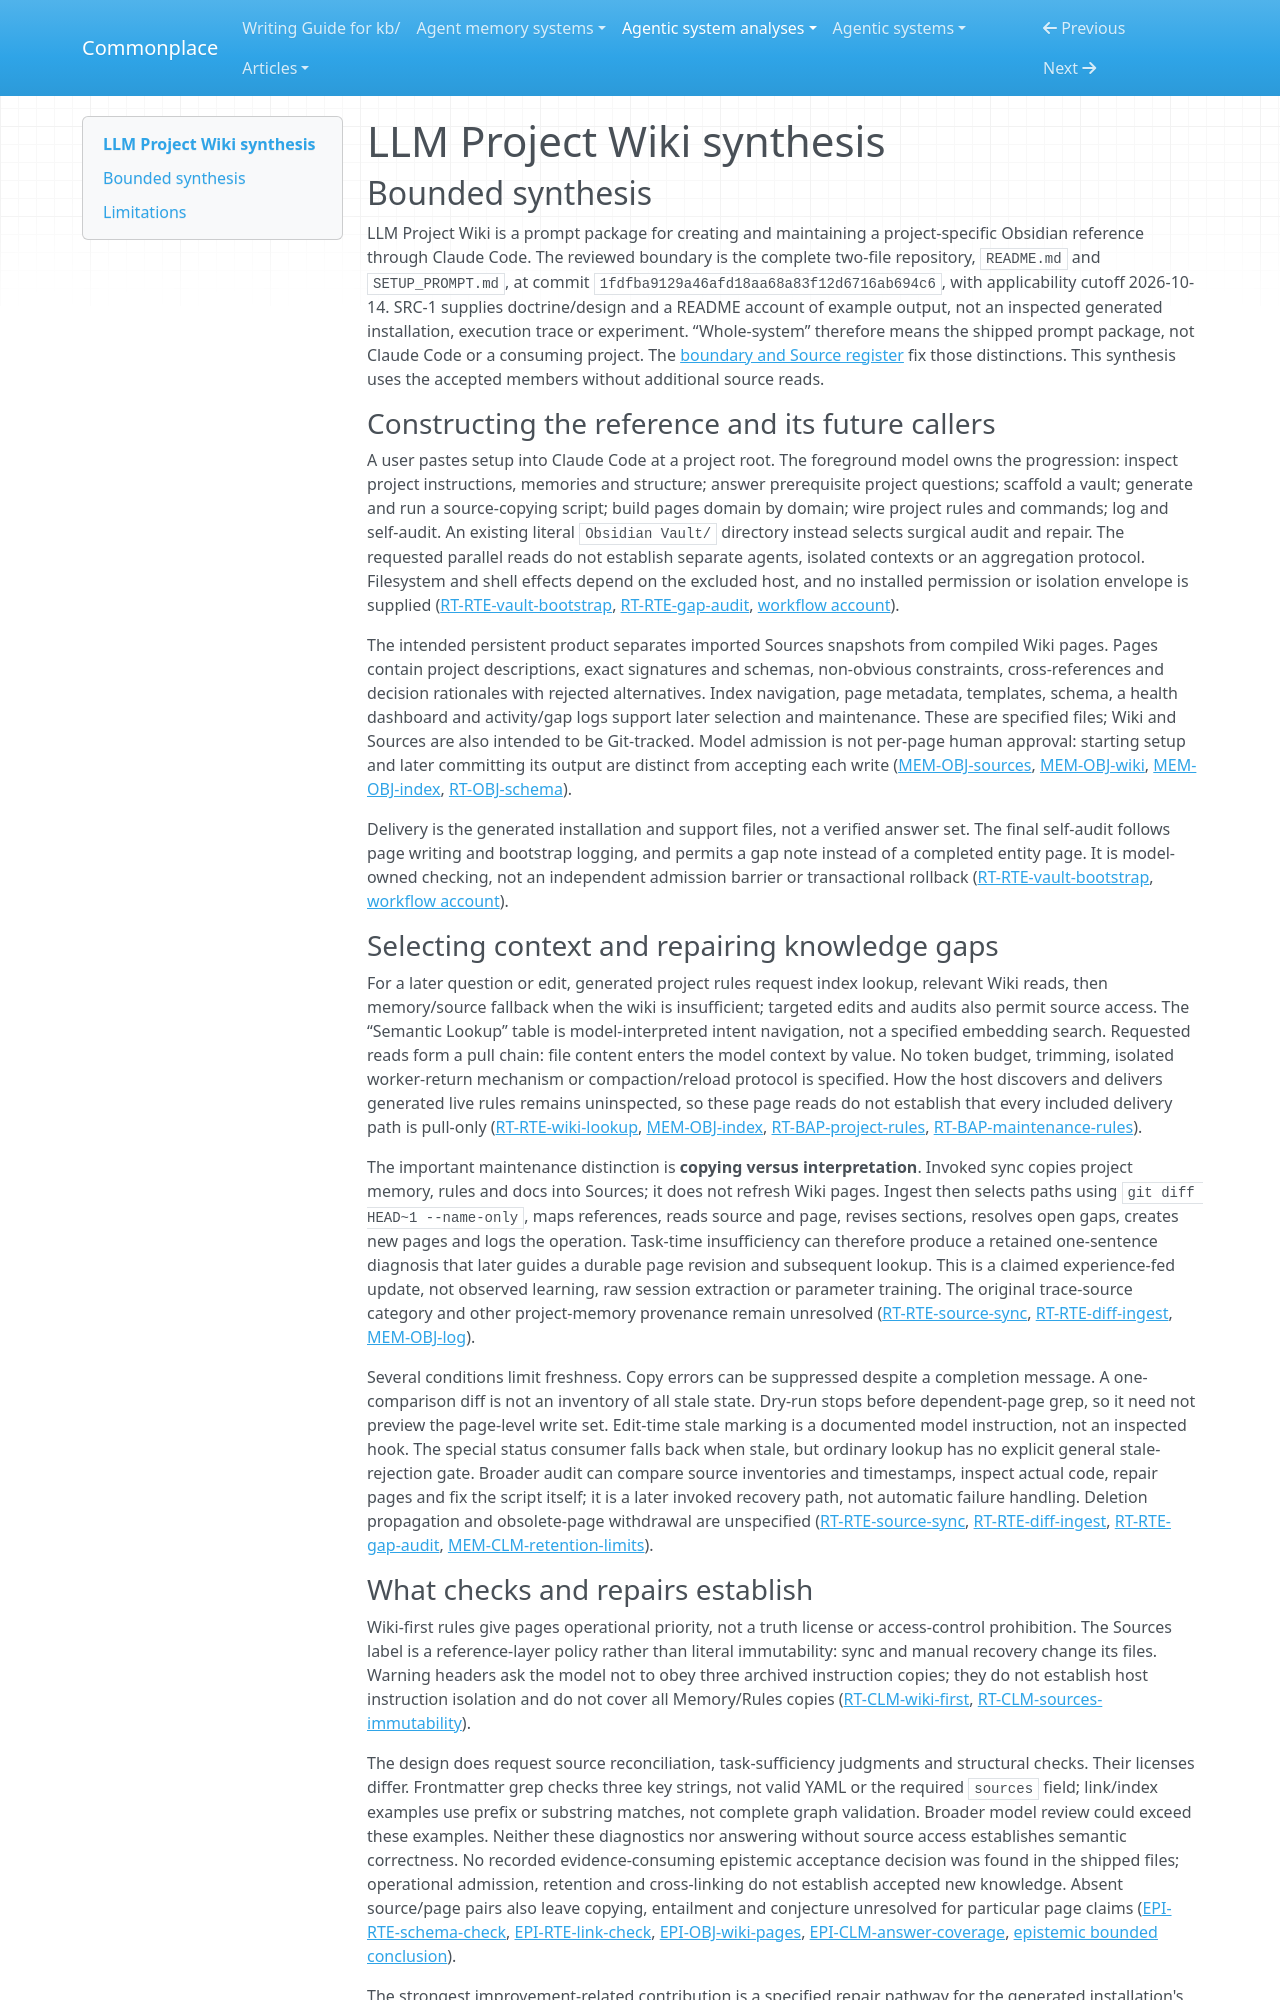

repository: zby/commonplace · page: agentic-system-analyses/retained/akash-r34--llm-project-wiki/synthesis/index.html · generator: mkdocs

---
type: agentic-system-analyses/types/agentic-system-synthesis.md
description: "LLM Project Wiki specifies model-authored project pages, wiki-first lookup and gap-driven repair; its prompt package does not demonstrate deployed maintenance or improved answers."
run-id: AAS-2026-10-14-llm-project-wiki-c6c664168f3e-01
reviewed-boundary: "1fdfba9129a46afd18aa68a83f12d6716ab694c6"
---

# LLM Project Wiki synthesis

## Bounded synthesis

LLM Project Wiki is a prompt package for creating and maintaining a project-specific Obsidian reference through Claude Code. The reviewed boundary is the complete two-file repository, `README.md` and `SETUP_PROMPT.md`, at commit `1fdfba9129a46afd18aa68a83f12d6716ab694c6`, with applicability cutoff 2026-10-14. SRC-1 supplies doctrine/design and a README account of example output, not an inspected generated installation, execution trace or experiment. “Whole-system” therefore means the shipped prompt package, not Claude Code or a consuming project. The [boundary and Source register](boundary.md#source-register) fix those distinctions. This synthesis uses the accepted members without additional source reads.

### Constructing the reference and its future callers

A user pastes setup into Claude Code at a project root. The foreground model owns the progression: inspect project instructions, memories and structure; answer prerequisite project questions; scaffold a vault; generate and run a source-copying script; build pages domain by domain; wire project rules and commands; log and self-audit. An existing literal `Obsidian Vault/` directory instead selects surgical audit and repair. The requested parallel reads do not establish separate agents, isolated contexts or an aggregation protocol. Filesystem and shell effects depend on the excluded host, and no installed permission or isolation envelope is supplied ([RT-RTE-vault-bootstrap](runtime.md#rt-rte-vault-bootstrap), [RT-RTE-gap-audit](runtime.md#rt-rte-gap-audit), [workflow account](workflow.md#workflow-account)).

The intended persistent product separates imported Sources snapshots from compiled Wiki pages. Pages contain project descriptions, exact signatures and schemas, non-obvious constraints, cross-references and decision rationales with rejected alternatives. Index navigation, page metadata, templates, schema, a health dashboard and activity/gap logs support later selection and maintenance. These are specified files; Wiki and Sources are also intended to be Git-tracked. Model admission is not per-page human approval: starting setup and later committing its output are distinct from accepting each write ([MEM-OBJ-sources](memory.md#mem-obj-sources), [MEM-OBJ-wiki](memory.md#mem-obj-wiki), [MEM-OBJ-index](memory.md#mem-obj-index), [RT-OBJ-schema](runtime.md#rt-obj-schema)).

Delivery is the generated installation and support files, not a verified answer set. The final self-audit follows page writing and bootstrap logging, and permits a gap note instead of a completed entity page. It is model-owned checking, not an independent admission barrier or transactional rollback ([RT-RTE-vault-bootstrap](runtime.md#rt-rte-vault-bootstrap), [workflow account](workflow.md#workflow-account)).

### Selecting context and repairing knowledge gaps

For a later question or edit, generated project rules request index lookup, relevant Wiki reads, then memory/source fallback when the wiki is insufficient; targeted edits and audits also permit source access. The “Semantic Lookup” table is model-interpreted intent navigation, not a specified embedding search. Requested reads form a pull chain: file content enters the model context by value. No token budget, trimming, isolated worker-return mechanism or compaction/reload protocol is specified. How the host discovers and delivers generated live rules remains uninspected, so these page reads do not establish that every included delivery path is pull-only ([RT-RTE-wiki-lookup](runtime.md#rt-rte-wiki-lookup), [MEM-OBJ-index](memory.md#mem-obj-index), [RT-BAP-project-rules](runtime.md#rt-bap-project-rules), [RT-BAP-maintenance-rules](runtime.md#rt-bap-maintenance-rules)).

The important maintenance distinction is **copying versus interpretation**. Invoked sync copies project memory, rules and docs into Sources; it does not refresh Wiki pages. Ingest then selects paths using `git diff HEAD~1 --name-only`, maps references, reads source and page, revises sections, resolves open gaps, creates new pages and logs the operation. Task-time insufficiency can therefore produce a retained one-sentence diagnosis that later guides a durable page revision and subsequent lookup. This is a claimed experience-fed update, not observed learning, raw session extraction or parameter training. The original trace-source category and other project-memory provenance remain unresolved ([RT-RTE-source-sync](runtime.md#rt-rte-source-sync), [RT-RTE-diff-ingest](runtime.md#rt-rte-diff-ingest), [MEM-OBJ-log](memory.md#mem-obj-log)).

Several conditions limit freshness. Copy errors can be suppressed despite a completion message. A one-comparison diff is not an inventory of all stale state. Dry-run stops before dependent-page grep, so it need not preview the page-level write set. Edit-time stale marking is a documented model instruction, not an inspected hook. The special status consumer falls back when stale, but ordinary lookup has no explicit general stale-rejection gate. Broader audit can compare source inventories and timestamps, inspect actual code, repair pages and fix the script itself; it is a later invoked recovery path, not automatic failure handling. Deletion propagation and obsolete-page withdrawal are unspecified ([RT-RTE-source-sync](runtime.md#rt-rte-source-sync), [RT-RTE-diff-ingest](runtime.md#rt-rte-diff-ingest), [RT-RTE-gap-audit](runtime.md#rt-rte-gap-audit), [MEM-CLM-retention-limits](memory.md#mem-clm-retention-limits)).
